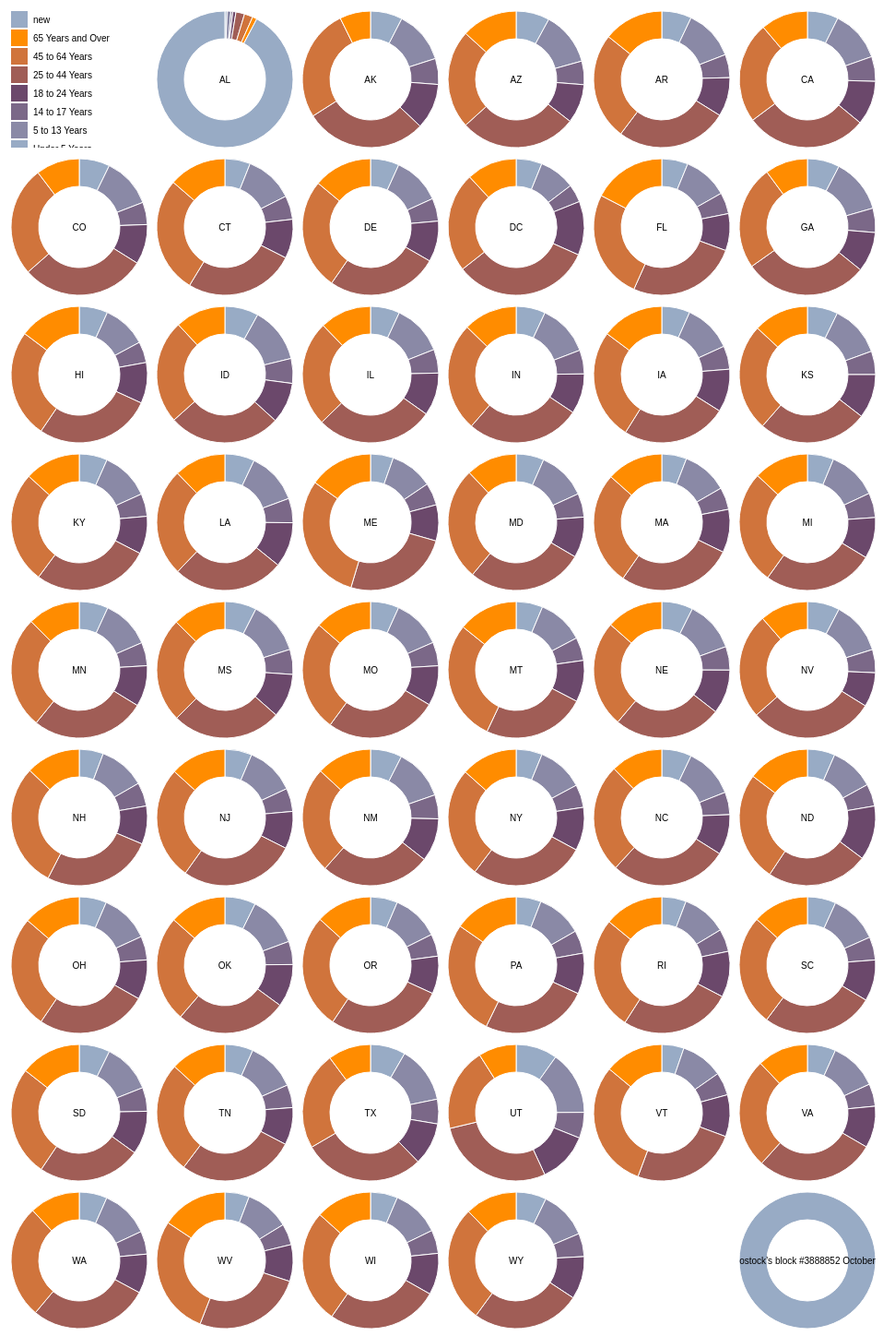
D3 v3 page, settled after 480 driven frames (8 s of simulated time); the page loaded 1 data file(s).



var radius = 74,
    padding = 10;

var color = d3.scale.ordinal()
    .range(["#98abc5", "#8a89a6", "#7b6888", "#6b486b", "#a05d56", "#d0743c", "#ff8c00"]);

var arc = d3.svg.arc()
    .outerRadius(radius)
    .innerRadius(radius - 30);

var pie = d3.layout.pie()
    .sort(null)
    .value(function(d) { return d.population; });

d3.csv("data.csv", function(error, data) {
  color.domain(d3.keys(data[0]).filter(function(key) { return key !== "State"; }));

  data.forEach(function(d) {
    d.ages = color.domain().map(function(name) {
      return {name: name, population: +d[name]};
    });
  });

  var legend = d3.select("body").append("svg")
      .attr("class", "legend")
      .attr("width", radius * 2)
      .attr("height", radius * 2)
    .selectAll("g")
      .data(color.domain().slice().reverse())
    .enter().append("g")
      .attr("transform", function(d, i) { return "translate(0," + i * 20 + ")"; });

  legend.append("rect")
      .attr("width", 18)
      .attr("height", 18)
      .style("fill", color);

  legend.append("text")
      .attr("x", 24)
      .attr("y", 9)
      .attr("dy", ".35em")
      .text(function(d) { return d; });

  var svg = d3.select("body").selectAll(".pie")
      .data(data)
    .enter().append("svg")
      .attr("class", "pie")
      .attr("width", radius * 2)
      .attr("height", radius * 2)
    .append("g")
      .attr("transform", "translate(" + radius + "," + radius + ")");

  svg.selectAll(".arc")
      .data(function(d) { return pie(d.ages); })
    .enter().append("path")
      .attr("class", "arc")
      .attr("d", arc)
      .style("fill", function(d) { return color(d.data.name); });

  svg.append("text")
      .attr("dy", ".35em")
      .style("text-anchor", "middle")
      .text(function(d) { return d.State; });

});



### data: data.csv
State, Under 5 Years, 5 to 13 Years, 14 to 17 Years, 18 to 24 Years, 25 to 44 Years, 45 to 64 Years, 65 Years and Over, new
AL, 310504, 552339, 259034, 450818, 1231572, 1215966, 641667, 55555555
AK, 52083, 85640, 42153, 74257, 198724, 183159, 50277
AZ, 515910, 828669, 362642, 601943, 1804762, 1523681, 862573
AR, 202070, 343207, 157204, 264160, 754420, 727124, 407205
CA, 2704659, 4499890, 2159981, 3853788, 10604510, 8819342, 4114496
CO, 358280, 587154, 261701, 466194, 1464939, 1290094, 511094
CT, 211637, 403658, 196918, 325110, 916955, 968967, 478007
DE, 59319, 99496, 47414, 84464, 230183, 230528, 121688
DC, 36352, 50439, 25225, 75569, 193557, 140043, 70648
FL, 1140516, 1938695, 925060, 1607297, 4782119, 4746856, 3187797
GA, 740521, 1250460, 557860, 919876, 2846985, 2389018, 981024
HI, 87207, 134025, 64011, 124834, 356237, 331817, 190067
ID, 121746, 201192, 89702, 147606, 406247, 375173, 182150
IL, 894368, 1558919, 725973, 1311479, 3596343, 3239173, 1575308
IN, 443089, 780199, 361393, 605863, 1724528, 1647881, 813839
IA, 201321, 345409, 165883, 306398, 750505, 788485, 444554
KS, 202529, 342134, 155822, 293114, 728166, 713663, 366706
KY, 284601, 493536, 229927, 381394, 1179637, 1134283, 565867
LA, 310716, 542341, 254916, 471275, 1162463, 1128771, 540314
ME, 71459, 133656, 69752, 112682, 331809, 397911, 199187
MD, 371787, 651923, 316873, 543470, 1556225, 1513754, 679565
MA, 383568, 701752, 341713, 665879, 1782449, 1751508, 871098
MI, 625526, 1179503, 585169, 974480, 2628322, 2706100, 1304322
MN, 358471, 606802, 289371, 507289, 1416063, 1391878, 650519
MS, 220813, 371502, 174405, 305964, 764203, 730133, 371598
MO, 399450, 690476, 331543, 560463, 1569626, 1554812, 805235
MT, 61114, 106088, 53156, 95232, 236297, 278241, 137312
NE, 132092, 215265, 99638, 186657, 457177, 451756, 240847
NV, 199175, 325650, 142976, 212379, 769913, 653357, 296717
NH, 75297, 144235, 73826, 119114, 345109, 388250, 169978
NJ, 557421, 1011656, 478505, 769321, 2379649, 2335168, 1150941
NM, 148323, 241326, 112801, 203097, 517154, 501604, 260051
NY, 1208495, 2141490, 1058031, 1999120, 5355235, 5120254, 2607672
NC, 652823, 1097890, 492964, 883397, 2575603, 2380685, 1139052
ND, 41896, 67358, 33794, 82629, 154913, 166615, 94276
OH, 743750, 1340492, 646135, 1081734, 3019147, 3083815, 1570837
OK, 266547, 438926, 200562, 369916, 957085, 918688, 490637
OR, 243483, 424167, 199925, 338162, 1044056, 1036269, 503998
PA, 737462, 1345341, 679201, 1203944, 3157759, 3414001, 1910571
RI, 60934, 111408, 56198, 114502, 277779, 282321, 147646
SC, 303024, 517803, 245400, 438147, 1193112, 1186019, 596295
SD, 58566, 94438, 45305, 82869, 196738, 210178, 116100
TN, 416334, 725948, 336312, 550612, 1719433, 1646623, 819626
TX, 2027307, 3277946, 1420518, 2454721, 7017731, 5656528, 2472223
UT, 268916, 413034, 167685, 329585, 772024, 538978, 246202
VT, 32635, 62538, 33757, 61679, 155419, 188593, 86649
VA, 522672, 887525, 413004, 768475, 2203286, 2033550, 940577
WA, 433119, 750274, 357782, 610378, 1850983, 1762811, 783877
WV, 105435, 189649, 91074, 157989, 470749, 514505, 285067
WI, 362277, 640286, 311849, 553914, 1487457, 1522038, 750146
WY, 38253, 60890, 29314, 53980, 137338, 147279, 65614
mbostock’s block #3888852 October 14, 2012